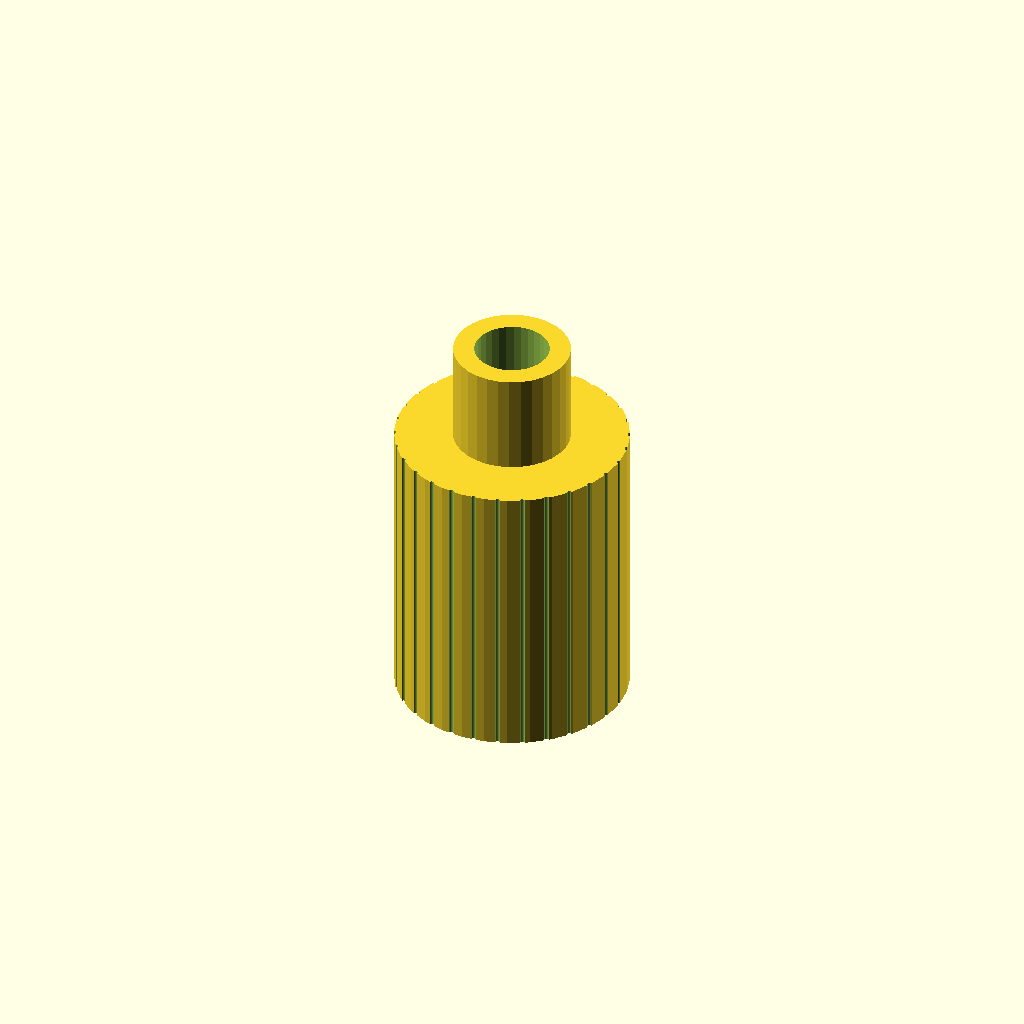
Cell 1: rendered with the file's own defaults.
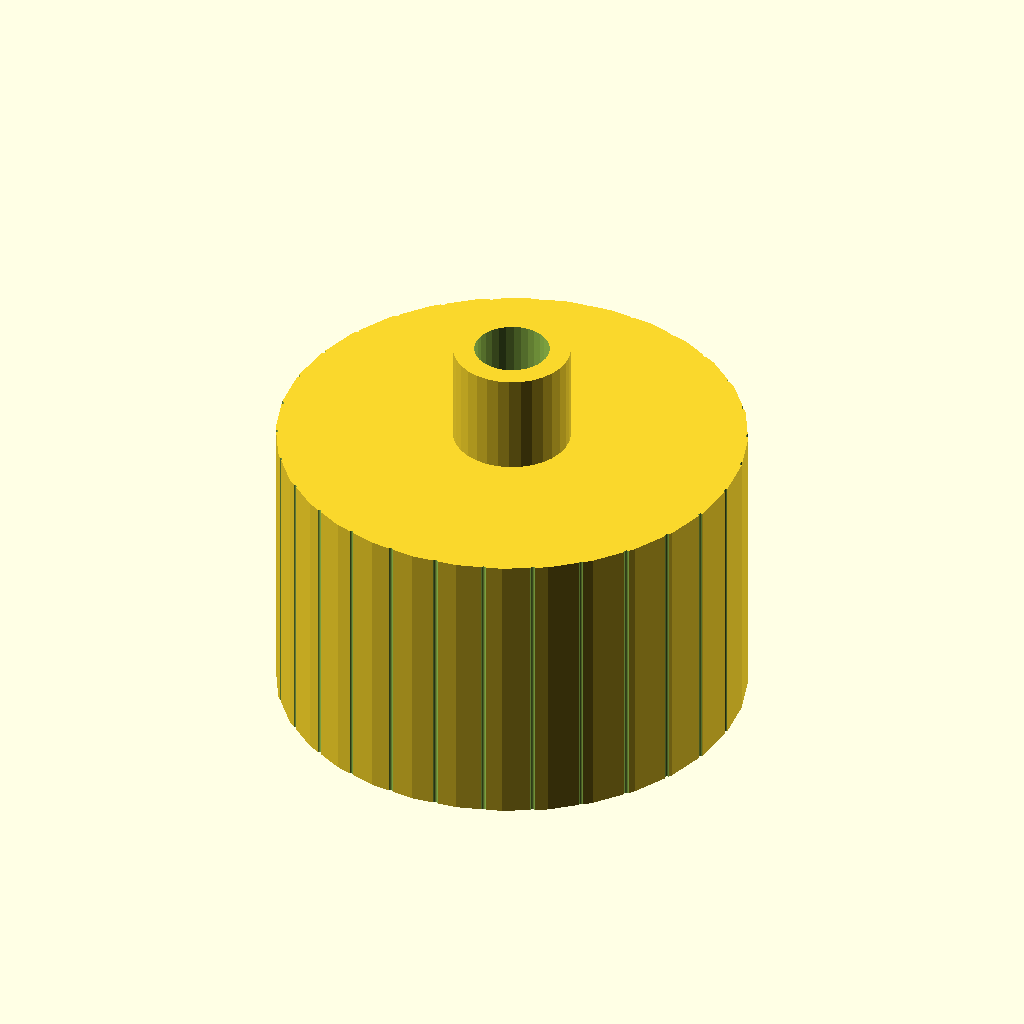
Cell 2 — grip_d set to 40, the other parameters unchanged.
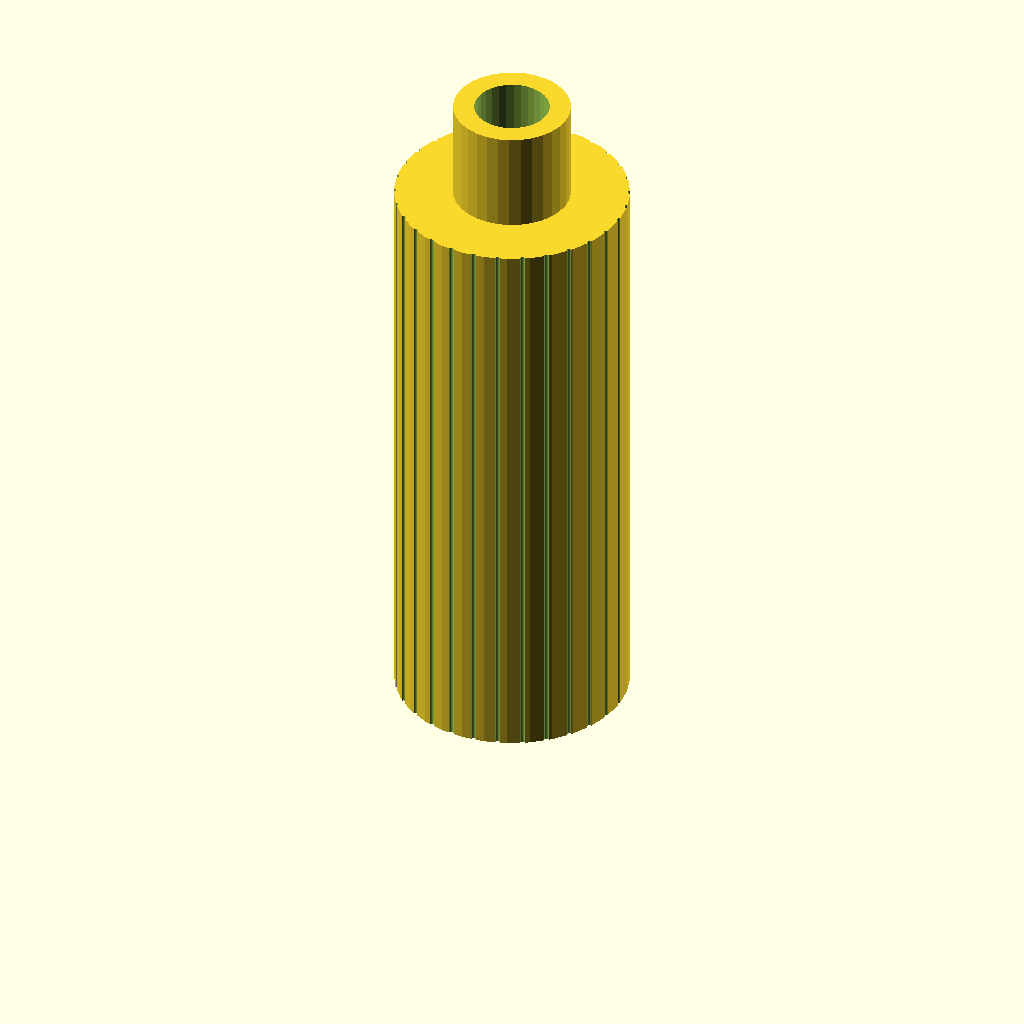
Cell 3: the same model with grip_h = 50.
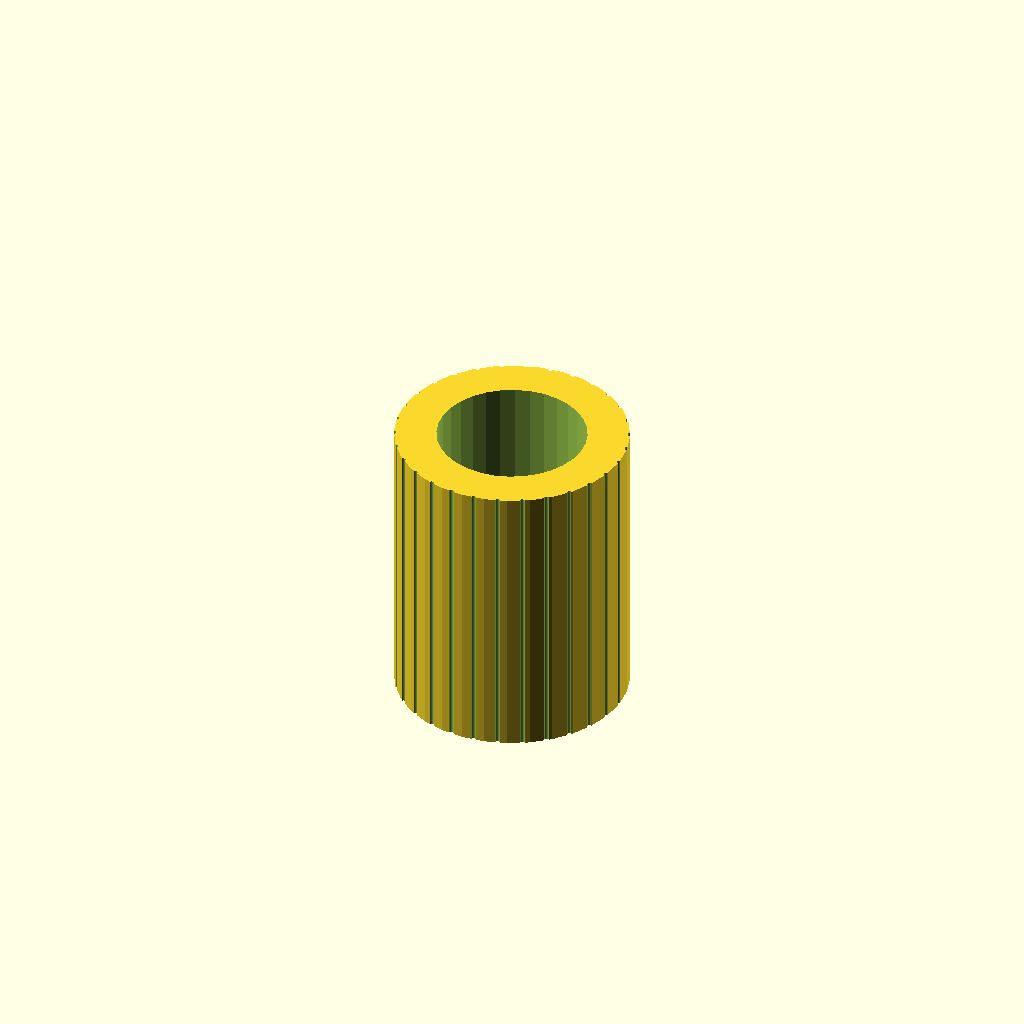
Cell 4 — shaft_d set to 12.8, the other parameters unchanged.
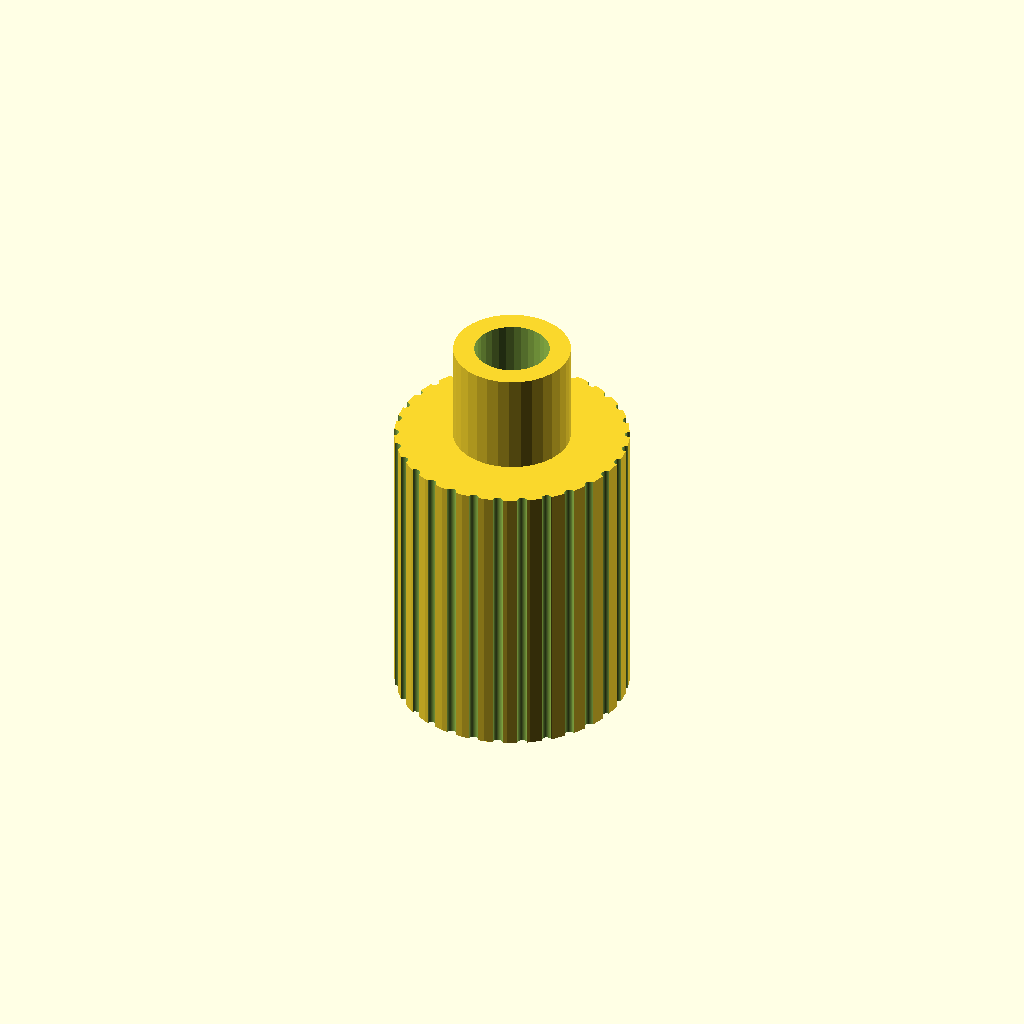
Cell 5 — knurl_dia set to 0.86, the other parameters unchanged.
One fixed orthographic camera (rotation 55°, 0°, 25°; colour scheme Cornfield) for every cell.
The OpenSCAD source (optional_data/data/gen2/knobs/part_0013.scad):
$fn = 32;

// ----------------------------------------------------------------------
// Hand knob: 20 x 20 x 33.75 mm
// ----------------------------------------------------------------------

// --- parameters (mm) ---
grip_d = 20;              // knob diameter
grip_h = 25;              // knob height
shaft_d = 6.4;            // shaft bore
set_d = 3.4;              // set screw tap hole
knurl_dia = 0.43;         // knurl groove diameter
knurl_n = 30;             // number of knurl grooves
cap_h = 8.75;             // raised centre cap
cap_d = 10;               // centre cap diameter

module body() {
  cylinder(h = grip_h, d = grip_d);
}

module cap() {
  translate([0, 0, grip_h - 1]) cylinder(h = cap_h + 1, d = cap_d);
}

difference() {
  union() {
    body();
    cap();
  }
  translate([0, 0, -1]) cylinder(h = grip_h + cap_h + 2, d = shaft_d);
  /* knurl grooves */
  for (i = [0 : knurl_n - 1])
    rotate([0, 0, i * 360 / knurl_n])
      translate([grip_d / 2, 0, -0.5])
        cylinder(h = grip_h + 1, d = knurl_dia);
  translate([-grip_d / 2 - 1, 0, grip_h * 0.5]) rotate([0, 90, 0]) cylinder(h = grip_d / 2 + 2, d = set_d);
}
Customizer parameters (derived from the source; name, type, default, range or options):
grip_d: number, default 20
grip_h: number, default 25
shaft_d: number, default 6.4
set_d: number, default 3.4
knurl_dia: number, default 0.43
knurl_n: number, default 30
cap_h: number, default 8.75
cap_d: number, default 10
